Image classification data set "coswara_sepparated_specs" (prakhar-asaiya/NEXA-VaxU on GitHub). Class labels (2): COVID negative, COVID positive.

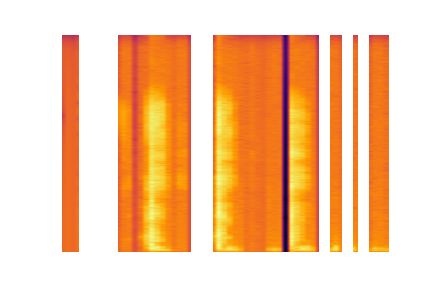
Label: COVID negative

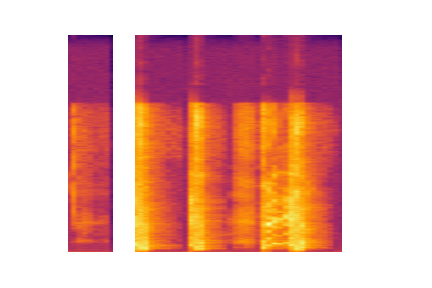
Label: COVID negative

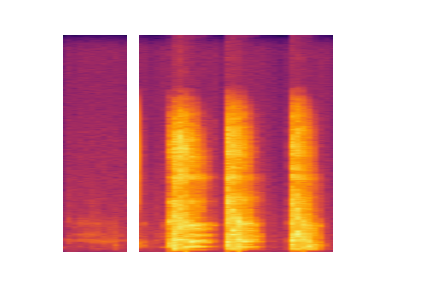
Label: COVID negative

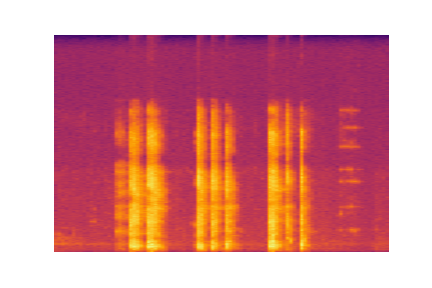
Label: COVID negative

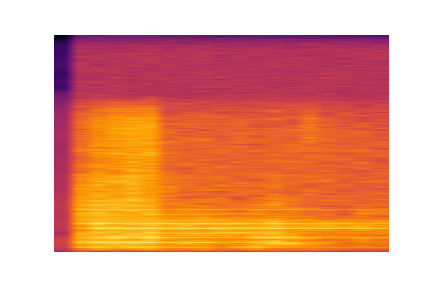
Label: COVID positive

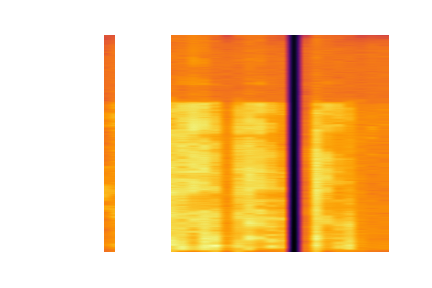
Label: COVID negative
